Image classification data set "Data" (ngue01/project_signe_des_main on GitHub). Class labels (4): maux tete augm, secours augm, vertige augm, vomissement augm.

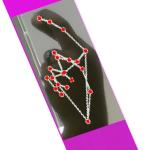
Label: vertige augm

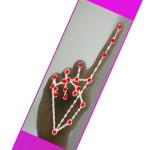
Label: vomissement augm

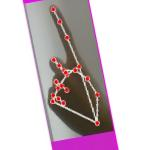
Label: vomissement augm

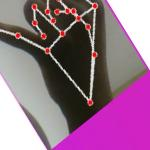
Label: maux tete augm

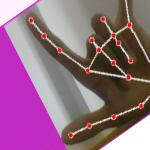
Label: secours augm

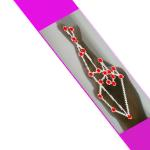
Label: vertige augm
